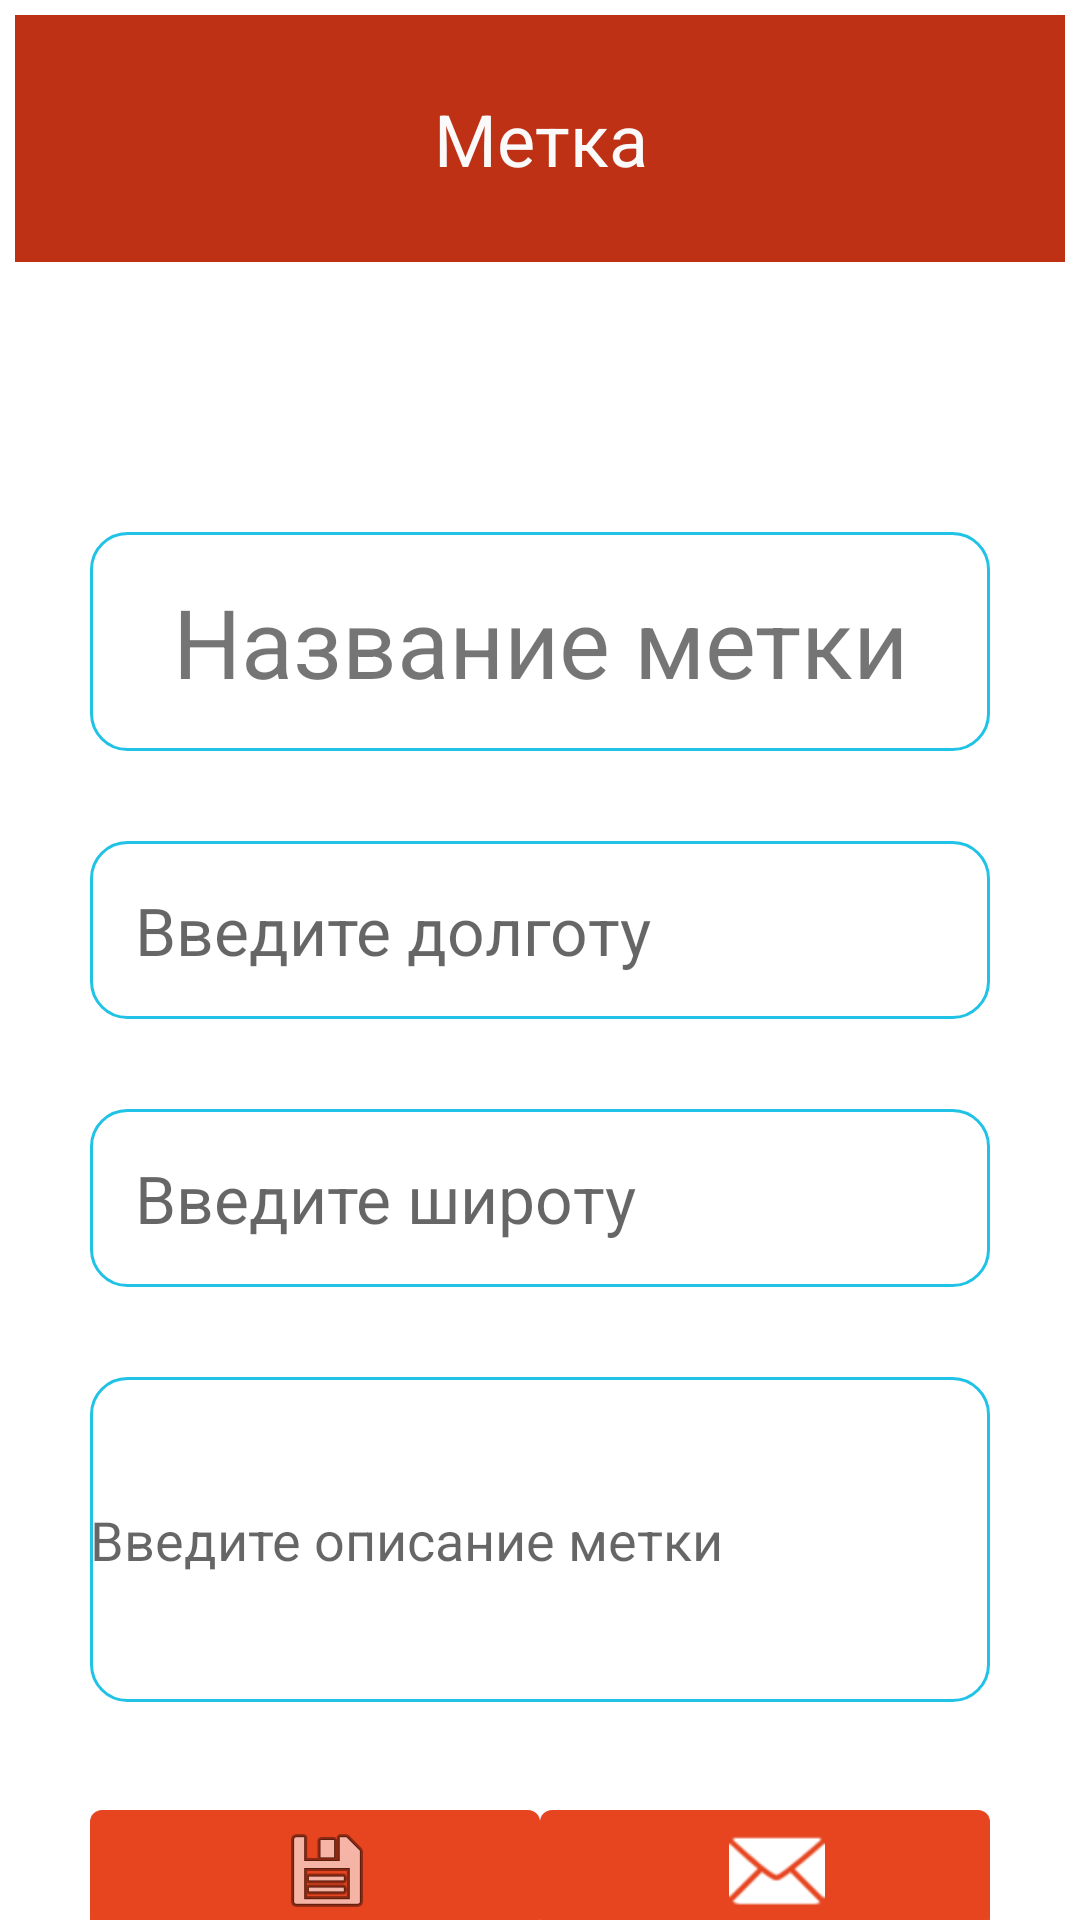

Reconstruct the res/layout file that produces this screen, plus the resources it refers to.
<!-- AndroidManifest.xml: application theme Theme.UlskJourney -->
<!-- res/layout/mark_information_fragment.xml -->
<?xml version="1.0" encoding="utf-8"?>
<androidx.constraintlayout.widget.ConstraintLayout xmlns:android="http://schemas.android.com/apk/res/android"
    xmlns:app="http://schemas.android.com/apk/res-auto"
    xmlns:tools="http://schemas.android.com/tools"
    android:layout_width="match_parent"
    android:layout_height="match_parent">

    <com.google.android.material.textview.MaterialTextView
        android:id="@+id/mark_text_view"
        android:layout_width="match_parent"
        android:layout_height="wrap_content"
        android:layout_margin="5dp"
        android:background="@color/colorPrimaryDark"
        android:padding="25dp"
        android:text="@string/mark_label"
        android:textAlignment="center"
        android:textColor="@color/secondaryTextColor"
        android:textSize="24sp"
        app:layout_constraintEnd_toEndOf="parent"
        app:layout_constraintStart_toStartOf="parent"
        app:layout_constraintTop_toTopOf="parent" />

    <androidx.appcompat.widget.AppCompatImageView
        android:id="@+id/photo_place_img"
        android:layout_width="match_parent"
        android:layout_height="wrap_content"
        android:layout_margin="30dp"
        android:padding="15dp"
        android:src="@drawable/common_google_signin_btn_text_dark"
        app:layout_constraintEnd_toEndOf="parent"
        app:layout_constraintStart_toStartOf="parent"
        app:layout_constraintTop_toBottomOf="@id/mark_text_view" />

    <com.google.android.material.textview.MaterialTextView
        android:id="@+id/name_mark_text_view"
        android:layout_width="match_parent"
        android:layout_height="wrap_content"
        android:layout_margin="30dp"
        android:background="@drawable/edit_border_style"
        android:padding="15dp"
        android:text="@string/name_mark_label"
        android:textAlignment="center"
        android:textSize="32sp"
        app:layout_constraintEnd_toEndOf="parent"
        app:layout_constraintStart_toStartOf="parent"
        app:layout_constraintTop_toBottomOf="@id/photo_place_img" />

    <com.google.android.material.textview.MaterialTextView
        android:id="@+id/longitude"
        android:layout_width="match_parent"
        android:layout_height="wrap_content"
        android:layout_margin="30dp"
        android:background="@drawable/edit_border_style"
        android:hint="@string/input_longitude_edit"
        android:padding="15dp"
        android:textSize="22sp"
        app:layout_constraintBottom_toTopOf="@id/latitude"
        app:layout_constraintEnd_toEndOf="parent"
        app:layout_constraintStart_toStartOf="parent"
        app:layout_constraintTop_toBottomOf="@id/name_mark_text_view" />

    <com.google.android.material.textview.MaterialTextView
        android:id="@+id/latitude"
        android:layout_width="match_parent"
        android:layout_height="wrap_content"
        android:layout_margin="30dp"
        android:background="@drawable/edit_border_style"
        android:hint="@string/input_latitude_edit"
        android:padding="15dp"
        android:textSize="22sp"
        app:layout_constraintEnd_toEndOf="parent"
        app:layout_constraintStart_toStartOf="parent"
        app:layout_constraintTop_toBottomOf="@id/longitude" />

    <com.google.android.material.textfield.TextInputEditText
        android:id="@+id/description_mark_text_view"
        android:layout_width="match_parent"
        android:layout_height="wrap_content"
        android:layout_margin="30dp"
        android:background="@drawable/edit_border_style"
        android:hint="@string/input_description_mark_edit"
        android:lines="5"
        app:layout_constraintEnd_toEndOf="parent"
        app:layout_constraintStart_toStartOf="parent"
        app:layout_constraintTop_toBottomOf="@id/latitude" />

    <LinearLayout
        android:layout_width="match_parent"
        android:layout_height="wrap_content"
        android:layout_margin="30dp"
        android:gravity="center"
        android:orientation="horizontal"
        app:layout_constraintEnd_toEndOf="parent"
        app:layout_constraintStart_toStartOf="parent"
        app:layout_constraintTop_toBottomOf="@id/description_mark_text_view">

        <com.google.android.material.button.MaterialButton
            android:id="@+id/create_doc_button"
            android:layout_width="0dp"
            android:layout_height="wrap_content"
            android:layout_weight="1"
            app:icon="@android:drawable/ic_menu_save"
            app:iconGravity="textEnd"
            app:iconTint="#FFFFFF"
            app:iconTintMode="multiply" />

        <com.google.android.material.button.MaterialButton
            android:id="@+id/send_to_email"
            android:layout_width="0dp"
            android:layout_height="wrap_content"
            android:layout_weight="1"
            app:icon="@android:drawable/ic_dialog_email"
            app:iconGravity="textEnd"
            app:iconTint="#FFFFFF" />

    </LinearLayout>

</androidx.constraintlayout.widget.ConstraintLayout>
<!-- resources referenced by this layout -->
<resources>
  <color name="colorPrimaryDark">#BF3114</color>
  <color name="secondaryTextColor">#fafafa</color>
  <!-- drawable edit_border_style (drawable) -->
  <?xml version="1.0" encoding="utf-8"?>
  <shape
      xmlns:android="http://schemas.android.com/apk/res/android"
      android:shape="rectangle">
      <solid
          android:color="@android:color/transparent"/>
  
      <corners
          android:bottomRightRadius="12dp"
          android:bottomLeftRadius="12dp"
          android:topLeftRadius="12dp"
          android:topRightRadius="12dp"/>
      <stroke
          android:color="@color/colorAccent"
          android:width="1dp"/>
  </shape>
  <string name="input_description_mark_edit">Введите описание метки</string>
  <string name="input_latitude_edit">Введите широту</string>
  <string name="input_longitude_edit">Введите долготу</string>
  <string name="mark_label">Метка</string>
  <string name="name_mark_label">Название метки</string>
  <style name="Theme.UlskJourney" parent="Theme.MaterialComponents.DayNight.DarkActionBar">
          
          <item name="colorPrimary">#E64520</item>
          <item name="colorPrimaryVariant">#FF6C48</item>
          <item name="colorOnPrimary">#20C2E6</item>
          
          <item name="colorSecondary">#20C2E6</item>
          <item name="colorSecondaryVariant">#09899E</item>
          <item name="colorOnSecondary">#fafafa</item>
          
          <item name="android:statusBarColor" tools:targetApi="l">?attr/colorPrimaryVariant</item>
          
      </style>
  <color name="colorAccent">#20C2E6</color>
</resources>
